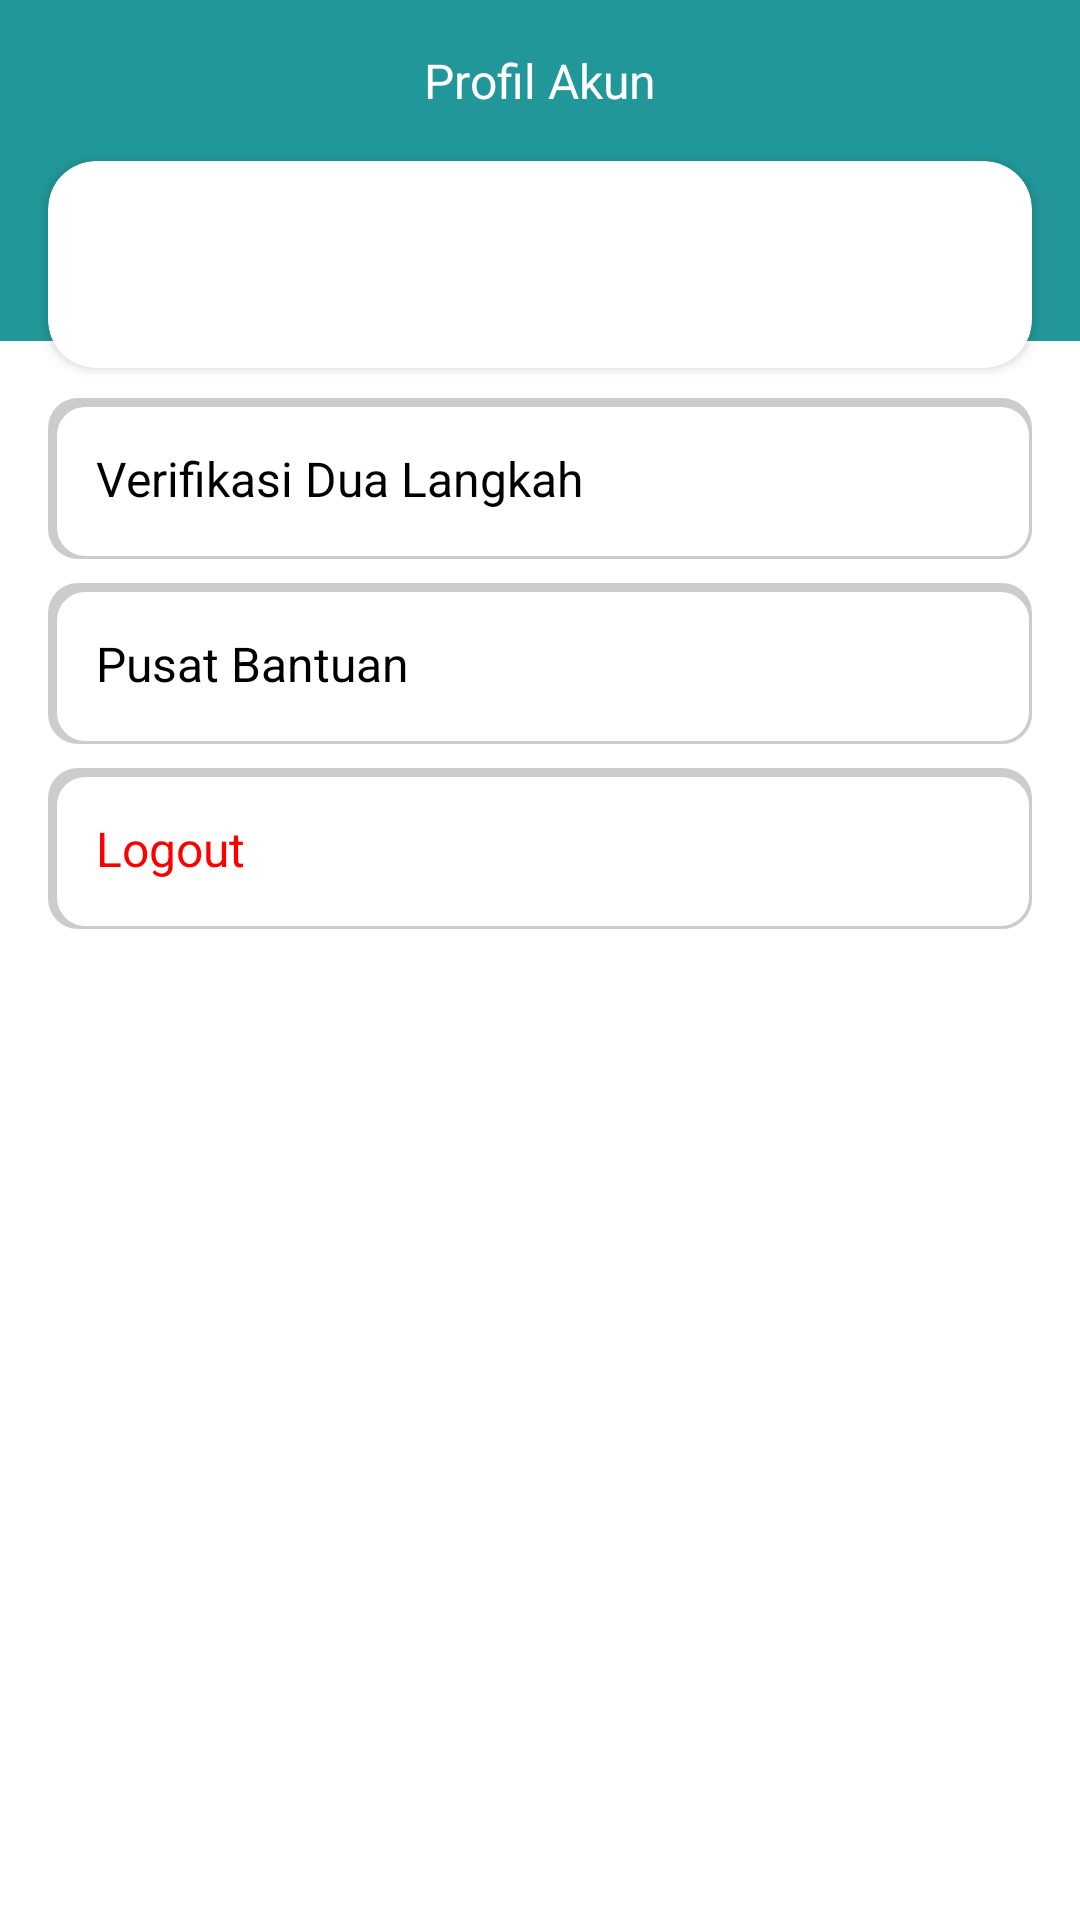

Android layout source for this screen:
<!-- AndroidManifest.xml: application theme Theme.Ngikngik -->
<!-- res/layout/fragment_profil_akun.xml -->
<?xml version="1.0" encoding="utf-8"?>
<androidx.constraintlayout.widget.ConstraintLayout
    xmlns:android="http://schemas.android.com/apk/res/android"
    xmlns:app="http://schemas.android.com/apk/res-auto"
    xmlns:tools="http://schemas.android.com/tools"
    android:layout_width="match_parent"
    android:layout_height="match_parent"
    android:background="#333333"
    tools:context=".profil.profile_akun">

    

    <LinearLayout
        android:layout_width="match_parent"
        android:layout_height="match_parent"
        android:background="@color/purple_500"
        android:orientation="vertical"
        tools:layout_editor_absoluteX="1dp"
        tools:layout_editor_absoluteY="1dp"/>

    <LinearLayout
        android:layout_width="410dp"
        android:layout_height="832dp"
        android:layout_marginTop="76dp"
        android:background="#FFFFFF"
        android:orientation="vertical"
        app:layout_constraintTop_toBottomOf="@+id/tvTitle"
        tools:layout_editor_absoluteX="0dp"/>

    <TextView
        android:id="@+id/tvTitle"
        android:layout_width="wrap_content"
        android:layout_height="wrap_content"
        android:layout_marginTop="16dp"
        android:text="Profil Akun"
        android:textColor="#FFFFFF"
        android:textSize="16sp"
        app:layout_constraintEnd_toEndOf="parent"
        app:layout_constraintStart_toStartOf="parent"
        app:layout_constraintTop_toTopOf="parent" />

    
    <androidx.cardview.widget.CardView
        android:id="@+id/cardProfile"
        android:layout_width="match_parent"
        android:layout_height="wrap_content"
        android:layout_margin="16dp"
        android:backgroundTint="#FFFFFF"
        app:cardCornerRadius="16dp"
        app:layout_constraintTop_toBottomOf="@id/tvTitle"
        app:layout_constraintStart_toStartOf="parent"
        app:layout_constraintEnd_toEndOf="parent">

        <RelativeLayout
            android:layout_width="match_parent"
            android:layout_height="wrap_content"
            android:padding="16dp">

            <androidx.constraintlayout.widget.ConstraintLayout
                android:layout_width="match_parent"
                android:layout_height="wrap_content">

                <androidx.recyclerview.widget.RecyclerView
                    android:id="@+id/rvNamaAkun"
                    android:layout_width="wrap_content"
                    android:layout_height="wrap_content"
                    android:layout_marginTop="2dp"
                    android:layout_marginStart="10dp"
                    app:layout_constraintStart_toStartOf="parent"
                    app:layout_constraintTop_toTopOf="parent" />

                <androidx.recyclerview.widget.RecyclerView
                    android:id="@+id/rvKelasAkun"
                    android:layout_width="wrap_content"
                    android:layout_height="wrap_content"
                    android:layout_marginStart="10dp"
                    app:layout_constraintStart_toStartOf="parent"
                    app:layout_constraintTop_toBottomOf="@+id/rvNamaAkun" />

                <ImageView
                    android:id="@+id/btnEdit"
                    android:layout_width="38dp"
                    android:layout_height="37dp"
                    android:src="@drawable/ic_edit"
                    app:layout_constraintEnd_toEndOf="parent"
                    tools:layout_editor_absoluteY="13dp" />

            </androidx.constraintlayout.widget.ConstraintLayout>

        </RelativeLayout>

    </androidx.cardview.widget.CardView>

    
    <LinearLayout
        android:id="@+id/llOptions"
        android:layout_width="match_parent"
        android:layout_height="wrap_content"
        android:layout_marginHorizontal="16dp"
        android:orientation="vertical"
        app:layout_constraintTop_toBottomOf="@id/cardProfile"
        app:layout_constraintStart_toStartOf="parent"
        app:layout_constraintEnd_toEndOf="parent">

        
        <TextView
            android:id="@+id/tvVerification"
            android:layout_width="match_parent"
            android:layout_height="wrap_content"
            android:layout_marginTop="10dp"
            android:padding="16dp"
            android:background="@drawable/ambismetershape"
            android:text="Verifikasi Dua Langkah"
            android:textColor="#000000"
            android:textSize="16sp" />

        
        <TextView
            android:id="@+id/tvHelpCenter"
            android:layout_width="match_parent"
            android:layout_height="wrap_content"
            android:layout_marginTop="8dp"
            android:padding="16dp"
            android:background="@drawable/ambismetershape"
            android:text="Pusat Bantuan"
            android:textColor="#000000"
            android:textSize="16sp" />

        
        <TextView
            android:id="@+id/txtLogout"
            android:layout_width="match_parent"
            android:layout_height="wrap_content"
            android:layout_marginTop="8dp"
            android:padding="16dp"
            android:background="@drawable/ambismetershape"
            android:text="Logout"
            android:textColor="#FF0000"
            android:textSize="16sp" />
    </LinearLayout>

</androidx.constraintlayout.widget.ConstraintLayout>
<!-- resources referenced by this layout -->
<resources>
  <color name="purple_500">#229799</color>
  <!-- drawable ambismetershape (drawable) -->
  <?xml version="1.0" encoding="utf-8"?>
  <layer-list xmlns:android="http://schemas.android.com/apk/res/android">
      
      <item>
          <shape>
              <corners android:radius="10dp" />
              <solid android:color="#33000000" /> 
          </shape>
      </item>
  
      
      <item android:top="2dp" android:left="2dp">
          <shape>
              <corners android:radius="10dp" />
              <solid android:color="#FFFFFF" />
              <stroke android:width="1dp" android:color="#CCCCCC" />
          </shape>
      </item>
  </layer-list>
  <style name="Theme.Ngikngik" parent="Base.Theme.Ngikngik" />
  <style name="Base.Theme.Ngikngik" parent="Theme.Material3.DayNight.NoActionBar">
          <item name="colorPrimary">@color/lavender</item>
          <item name="colorPrimaryVariant">@color/lavender</item>
      </style>
  <color name="lavender">#26999B</color>
</resources>
